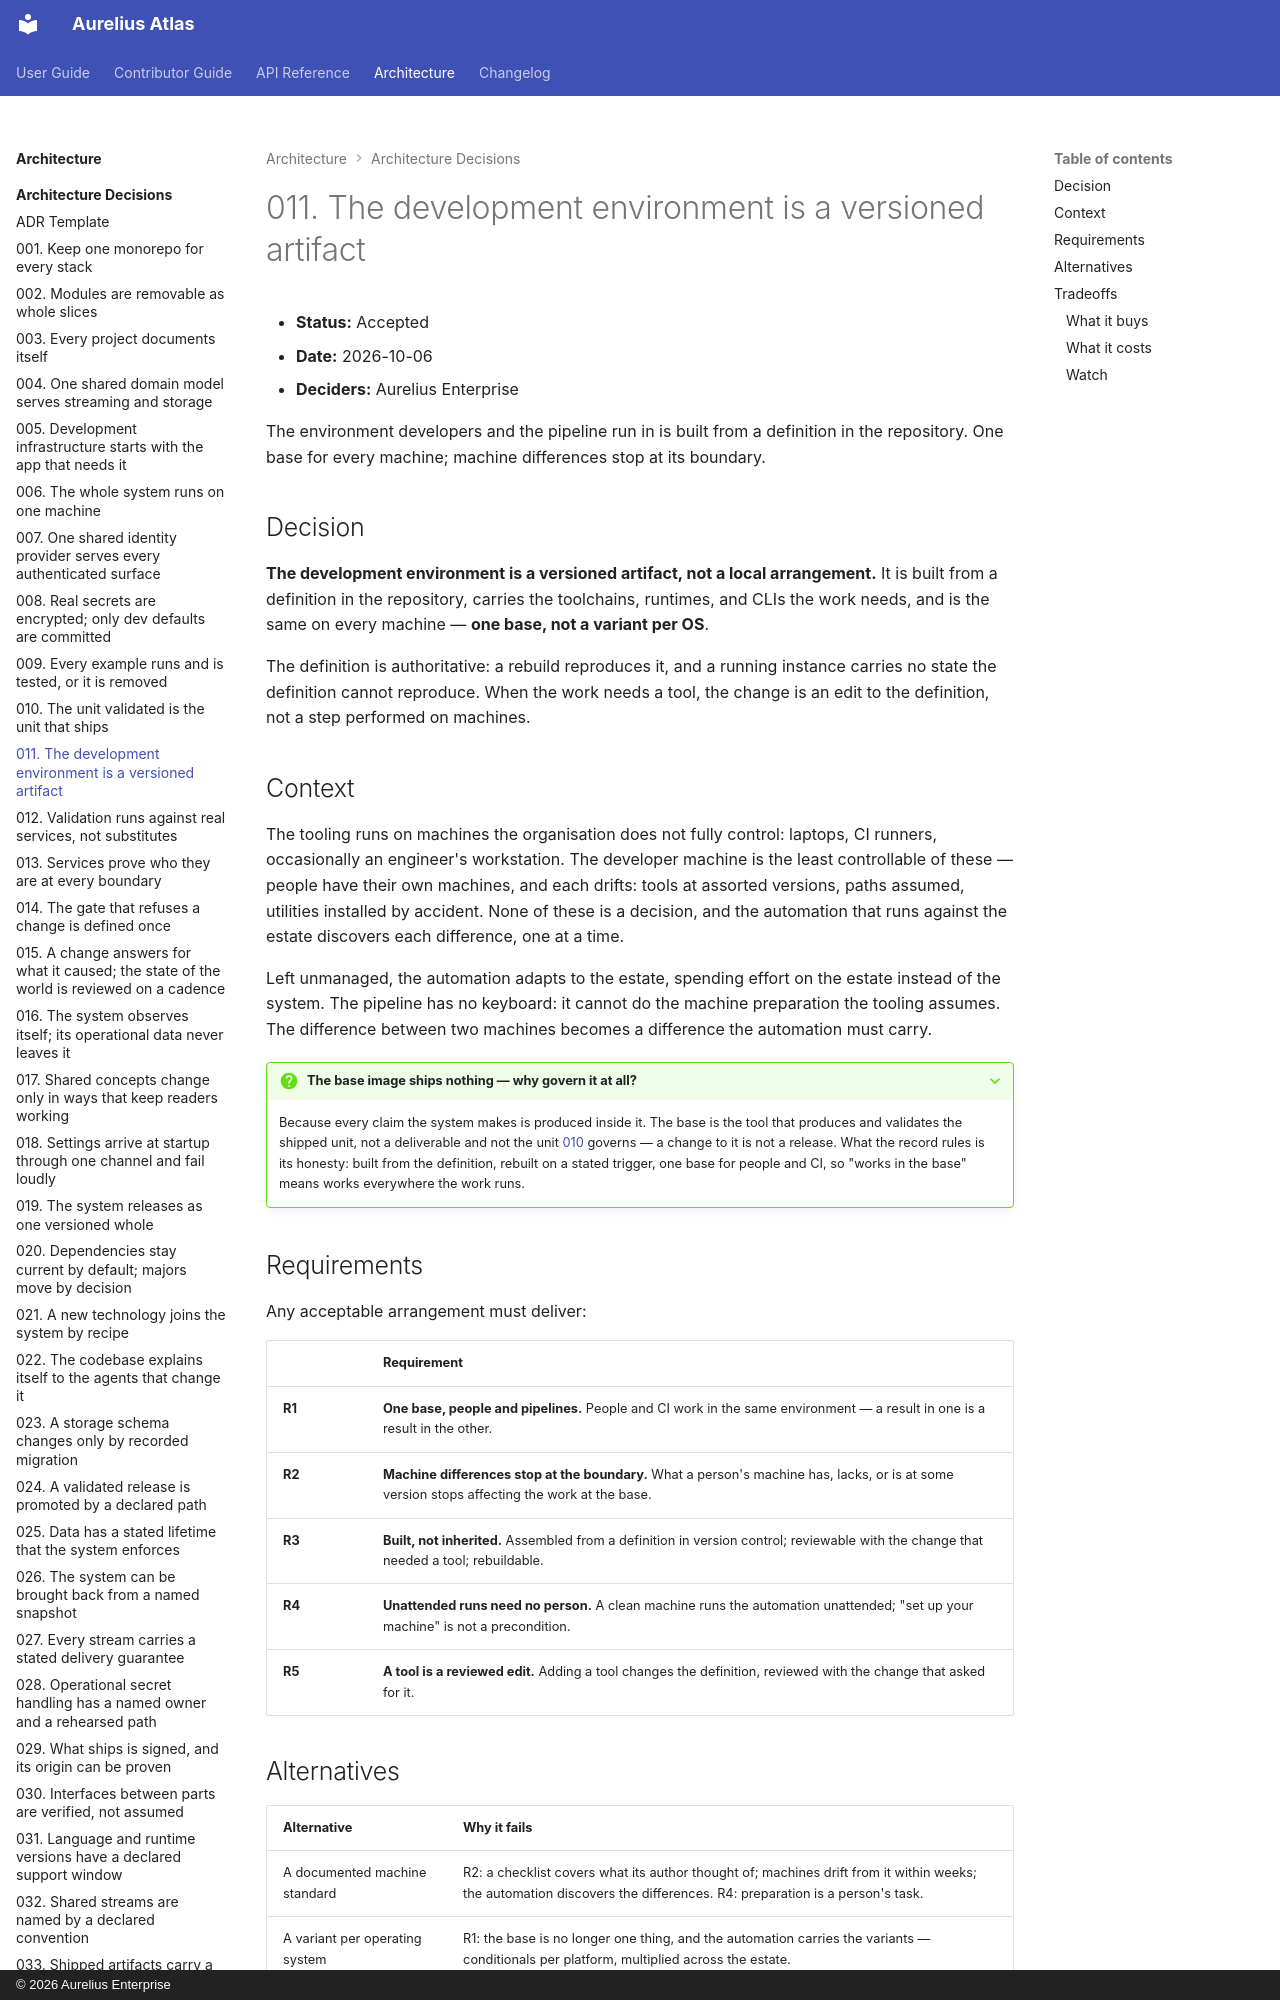

repository: aureliusenterprise/aurelius-atlas · page: architecture/adr/011-the-development-environment-is-a-versioned-artifact/index.html · generator: mkdocs · copyright: © 2026 Aurelius Enterprise

# 011. The development environment is a versioned artifact

- **Status:** Accepted
- **Date:** 2026-10-06
- **Deciders:** Aurelius Enterprise

The environment developers and the pipeline run in is built from a definition
in the repository. One base for every machine; machine differences stop at its
boundary.

## Decision

**The development environment is a versioned artifact, not a local
arrangement.** It is built from a definition in the repository, carries the
toolchains, runtimes, and CLIs the work needs, and is the same on every
machine — **one base, not a variant per OS**.

The definition is authoritative: a rebuild reproduces it, and a running
instance carries no state the definition cannot reproduce. When the work needs
a tool, the change is an edit to the definition, not a step performed on
machines.

## Context

The tooling runs on machines the organisation does not fully control: laptops,
CI runners, occasionally an engineer's workstation. The developer machine is
the least controllable of these — people have their own machines, and each
drifts: tools at assorted versions, paths assumed, utilities installed by
accident. None of these is a decision, and the automation that runs against
the estate discovers each difference, one at a time.

Left unmanaged, the automation adapts to the estate, spending effort on the
estate instead of the system. The pipeline has no keyboard: it cannot do the
machine preparation the tooling assumes. The difference between two machines
becomes a difference the automation must carry.

??? QUESTION "The base image ships nothing — why govern it at all?"

    Because every claim the system makes is produced inside it. The base is the
    tool that produces and validates the shipped unit, not a deliverable and not
    the unit [010](./010-the-unit-validated-is-the-unit-that-ships.md) governs —
    a change to it is not a release. What the record rules is its honesty: built
    from the definition, rebuilt on a stated trigger, one base for people and
    CI, so "works in the base" means works everywhere the work runs.
